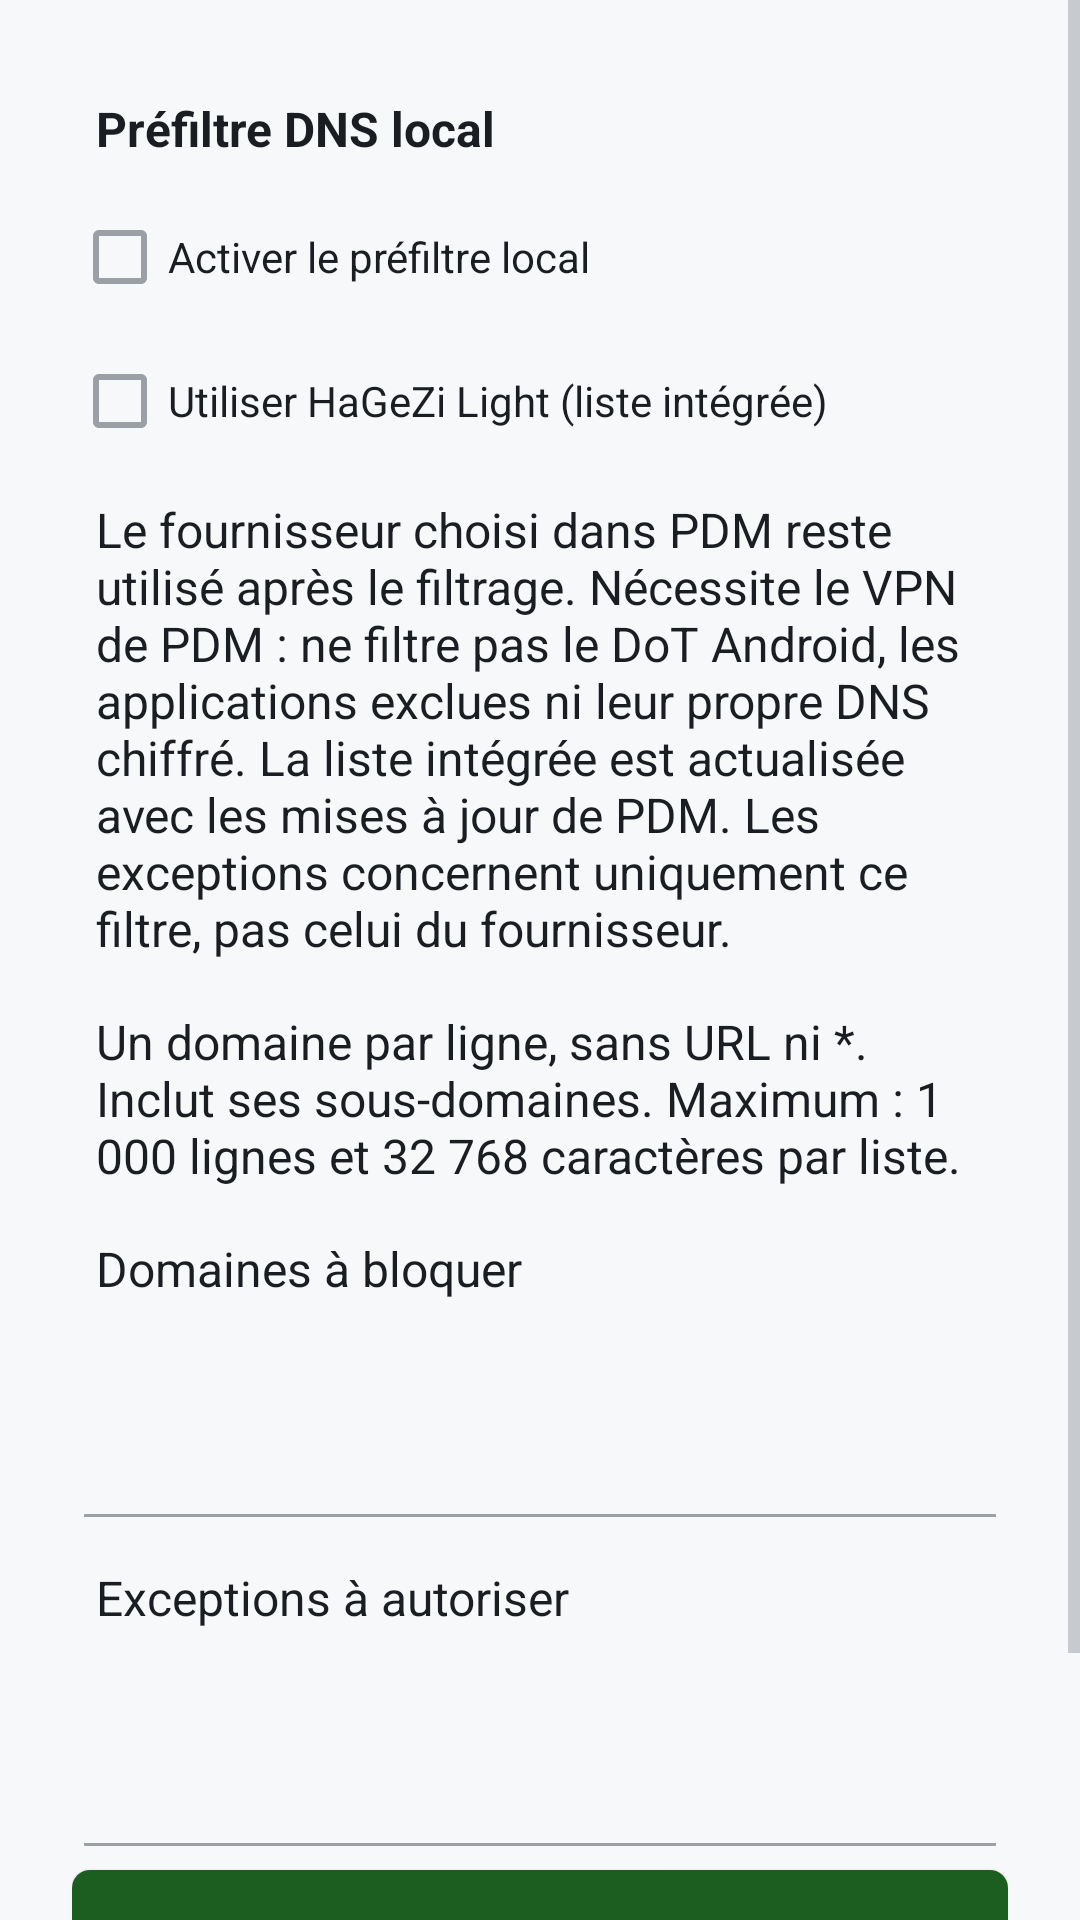

Android layout source for this screen:
<!-- AndroidManifest.xml: application theme Theme.PerfectDNSChanger -->
<!-- res/layout/activity_dns_prefilter.xml -->
<?xml version="1.0" encoding="utf-8"?>
<ScrollView xmlns:android="http://schemas.android.com/apk/res/android" android:layout_width="match_parent" android:layout_height="match_parent"
        android:fillViewport="true">
    <LinearLayout android:layout_width="match_parent" android:layout_height="wrap_content"
        android:orientation="vertical"
        android:padding="24dp">
<TextView android:layout_width="match_parent" android:layout_height="wrap_content"
        android:text="@string/prefilter_title"
        android:textColor="@color/pdm_text_primary"
        android:textSize="16sp"
        android:padding="8dp"
        android:textStyle="bold"/>
<CheckBox
        android:id="@+id/prefilterEnabled"
        android:nextFocusUp="@id/prefilterEnabled"
        android:nextFocusDown="@id/prefilterBuiltin"
        android:focusableInTouchMode="true" android:layout_width="match_parent" android:layout_height="wrap_content"
        android:minHeight="48dp"
        android:text="@string/prefilter_enabled"
        android:textColor="@color/pdm_text_primary"
        android:background="@drawable/btn_focus_foreground"
        android:focusable="true"/>
<CheckBox
        android:id="@+id/prefilterBuiltin"
        android:nextFocusUp="@id/prefilterEnabled"
        android:nextFocusDown="@id/prefilterBlocked"
        android:focusableInTouchMode="true" android:layout_width="match_parent" android:layout_height="wrap_content"
        android:minHeight="48dp"
        android:text="@string/prefilter_builtin"
        android:textColor="@color/pdm_text_primary"
        android:background="@drawable/btn_focus_foreground"
        android:focusable="true"/>
<TextView android:layout_width="match_parent" android:layout_height="wrap_content"
        android:text="@string/prefilter_help"
        android:textColor="@color/pdm_text_primary"
        android:textSize="16sp"
        android:padding="8dp" />
<TextView android:layout_width="match_parent" android:layout_height="wrap_content"
        android:text="@string/prefilter_hint"
        android:textColor="@color/pdm_text_primary"
        android:textSize="16sp"
        android:padding="8dp" />
<TextView android:layout_width="match_parent" android:layout_height="wrap_content"
        android:text="@string/prefilter_blocked"
        android:textColor="@color/pdm_text_primary"
        android:textSize="16sp"
        android:padding="8dp"
        android:labelFor="@+id/prefilterBlocked"/>
<EditText
        android:id="@id/prefilterBlocked"
        android:nextFocusUp="@id/prefilterBuiltin"
        android:nextFocusDown="@id/prefilterAllowed" android:layout_width="match_parent" android:layout_height="wrap_content"
        android:minHeight="72dp"
        android:minLines="2"
        android:maxLines="5"
        android:maxLength="32768"
        android:gravity="top|start"
        android:inputType="textMultiLine|textNoSuggestions"
        android:textColor="@color/pdm_text_primary"
        android:textColorHint="@color/pdm_text_secondary"
        android:importantForAutofill="no"/>
<TextView android:layout_width="match_parent" android:layout_height="wrap_content"
        android:text="@string/prefilter_allowed"
        android:textColor="@color/pdm_text_primary"
        android:textSize="16sp"
        android:padding="8dp"
        android:labelFor="@+id/prefilterAllowed"/>
<EditText
        android:id="@id/prefilterAllowed"
        android:nextFocusUp="@id/prefilterBlocked"
        android:nextFocusDown="@id/prefilterSave" android:layout_width="match_parent" android:layout_height="wrap_content"
        android:minHeight="72dp"
        android:minLines="2"
        android:maxLines="5"
        android:maxLength="32768"
        android:gravity="top|start"
        android:inputType="textMultiLine|textNoSuggestions"
        android:textColor="@color/pdm_text_primary"
        android:textColorHint="@color/pdm_text_secondary"
        android:importantForAutofill="no"/>
<Button
        android:id="@+id/prefilterSave"
        android:nextFocusUp="@id/prefilterAllowed"
        android:nextFocusDown="@id/prefilterCancel" android:layout_width="match_parent" android:layout_height="wrap_content"
        android:minHeight="48dp"
        android:text="@string/save"
        android:textColor="@color/pdm_text_primary"
        android:background="@drawable/pdm_btn_primary"/>
<Button
        android:id="@+id/prefilterCancel"
        android:nextFocusUp="@id/prefilterSave"
        android:nextFocusDown="@id/prefilterCancel" android:layout_width="match_parent" android:layout_height="wrap_content"
        android:minHeight="48dp"
        android:text="@string/cancel"
        android:textColor="@color/pdm_text_primary"
        android:background="@drawable/pdm_btn_primary"/>
    </LinearLayout>
</ScrollView>
<!-- resources referenced by this layout -->
<resources>
  <color name="pdm_text_primary">#1A1D22</color>
  <color name="pdm_text_secondary">#5E6673</color>
  <!-- drawable btn_focus_foreground (drawable) -->
  <?xml version="1.0" encoding="utf-8"?>
  <selector xmlns:android="http://schemas.android.com/apk/res/android">
      <item android:state_focused="true">
          <shape android:shape="rectangle">
              <stroke android:width="3dp" android:color="@color/pdm_accent" />
              <solid android:color="@android:color/transparent" />
              <corners android:radius="6dp" />
          </shape>
      </item>
      <item>
          <shape android:shape="rectangle">
              <solid android:color="@android:color/transparent" />
              <corners android:radius="6dp" />
          </shape>
      </item>
  </selector>
  <!-- drawable pdm_btn_primary (drawable) -->
  <?xml version="1.0" encoding="utf-8"?>
  <selector xmlns:android="http://schemas.android.com/apk/res/android">
      <item android:state_pressed="true">
          <shape android:shape="rectangle">
              <corners android:radius="6dp" />
              <solid android:color="@color/pdm_accent_pressed" />
          </shape>
      </item>
      <item android:state_focused="true">
          <shape android:shape="rectangle">
              <corners android:radius="6dp" />
              <solid android:color="@color/pdm_accent" />
              <stroke android:width="2dp" android:color="@color/pdm_text_primary" />
          </shape>
      </item>
      <item>
          <shape android:shape="rectangle">
              <corners android:radius="6dp" />
              <solid android:color="@color/pdm_accent" />
          </shape>
      </item>
  </selector>
  <string name="cancel">Annuler</string>
  <string name="prefilter_allowed">Exceptions à autoriser</string>
  <string name="prefilter_blocked">Domaines à bloquer</string>
  <string name="prefilter_builtin">Utiliser HaGeZi Light (liste intégrée)</string>
  <string name="prefilter_enabled">Activer le préfiltre local</string>
  <string name="prefilter_help">Le fournisseur choisi dans PDM reste utilisé après le filtrage. Nécessite le VPN de PDM : ne filtre pas le DoT Android, les applications exclues ni leur propre DNS chiffré. La liste intégrée est actualisée avec les mises à jour de PDM. Les exceptions concernent uniquement ce filtre, pas celui du fournisseur.</string>
  <string name="prefilter_hint">Un domaine par ligne, sans URL ni *. Inclut ses sous-domaines. Maximum : 1 000 lignes et 32 768 caractères par liste.</string>
  <string name="prefilter_title">Préfiltre DNS local</string>
  <string name="save">Enregistrer</string>
  <color name="pdm_accent">#1B5E20</color>
  <color name="pdm_accent_pressed">#0E3D13</color>
  <color name="pdm_background">#F7F8FA</color>
  <color name="pdm_text_disabled">#A8B0BC</color>
  <style name="PDMAlertDialog" parent="Theme.AppCompat.DayNight.Dialog.Alert">
          <item name="android:background">@color/pdm_surface_elevated</item>
          <item name="android:windowBackground">@drawable/pdm_dialog_bg</item>
          <item name="android:textColorPrimary">@color/pdm_text_primary</item>
          <item name="android:textColorSecondary">@color/pdm_text_secondary</item>
          <item name="colorAccent">@color/pdm_accent</item>
          <item name="colorControlActivated">@color/pdm_accent</item>
          <item name="android:colorControlNormal">@color/pdm_text_secondary</item>
      </style>
  <color name="pdm_toggle_off">#9AA0A6</color>
  <color name="pdm_surface_elevated">#EEF1F5</color>
  <!-- drawable pdm_dialog_bg (drawable) -->
  <?xml version="1.0" encoding="utf-8"?>
  <shape xmlns:android="http://schemas.android.com/apk/res/android"
      android:shape="rectangle">
      <solid android:color="@color/pdm_surface_elevated" />
      <stroke android:width="1dp" android:color="@color/pdm_border" />
      <corners android:radius="12dp" />
  </shape>
  <color name="pdm_border">#E2E5EA</color>
</resources>
